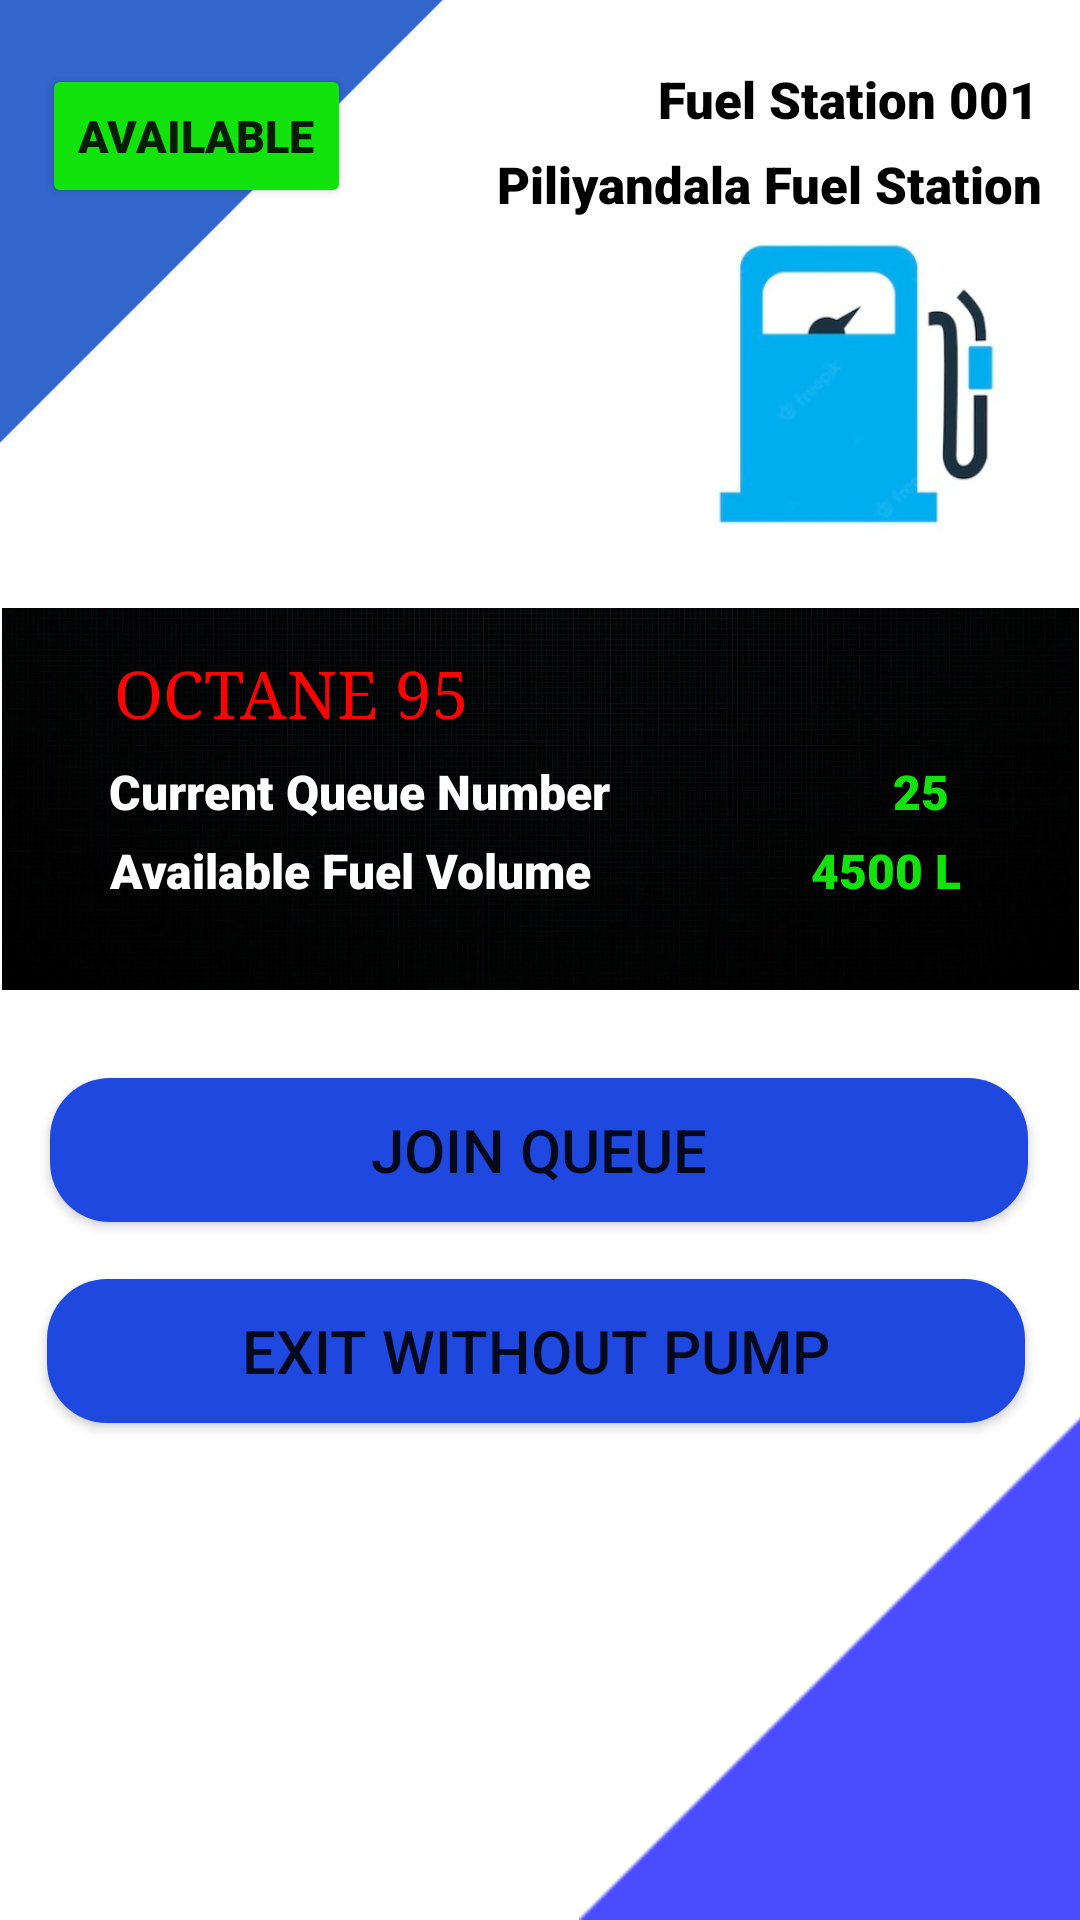

The Android layout XML behind this screen, and the referenced resources:
<!-- AndroidManifest.xml: application theme Theme.FuelQ -->
<!-- res/layout/view_queue_fuel_details.xml -->
<?xml version="1.0" encoding="utf-8"?>
<androidx.constraintlayout.widget.ConstraintLayout
    xmlns:android="http://schemas.android.com/apk/res/android"
    xmlns:app="http://schemas.android.com/apk/res-auto"
    xmlns:tools="http://schemas.android.com/tools"
    android:background="@android:color/white"
    android:layout_width="match_parent"
    android:layout_height="match_parent"
    tools:context=".MainActivity">

    <ImageView
        android:id="@+id/img_shed"
        android:layout_width="127dp"
        android:layout_height="111dp"
        android:background="#00FFFFFF"
        app:layout_constraintBottom_toBottomOf="parent"
        app:layout_constraintEnd_toEndOf="parent"
        app:layout_constraintHorizontal_bias="0.943"
        app:layout_constraintStart_toStartOf="parent"
        app:layout_constraintTop_toTopOf="parent"
        app:layout_constraintVertical_bias="0.141"
        app:srcCompat="@drawable/shed"
        tools:ignore="MissingConstraints" />

    <ImageView
        android:id="@+id/img_list"
        android:layout_width="359dp"
        android:layout_height="230dp"
        android:background="#00FFFFFF"
        app:layout_constraintBottom_toBottomOf="parent"
        app:layout_constraintEnd_toEndOf="parent"
        app:layout_constraintStart_toStartOf="parent"
        app:layout_constraintTop_toTopOf="parent"
        app:layout_constraintVertical_bias="0.369"
        app:srcCompat="@drawable/list"
        tools:ignore="MissingConstraints" />

    <TextView
        android:id="@+id/txt_fuel_vol"
        android:layout_width="wrap_content"
        android:layout_height="wrap_content"
        android:text="@string/fuel_vol"
        android:textColor="#FFFFFF"
        android:textSize="16sp"
        app:fontFamily="sans-serif-black"
        app:layout_constraintBottom_toBottomOf="parent"
        app:layout_constraintEnd_toEndOf="parent"
        app:layout_constraintHorizontal_bias="0.184"
        app:layout_constraintStart_toStartOf="parent"
        app:layout_constraintTop_toTopOf="parent"
        app:layout_constraintVertical_bias="0.452" />

    <ImageView
        android:id="@+id/img_triangle3"
        android:layout_width="327dp"
        android:layout_height="293dp"
        android:layout_marginStart="176dp"
        android:background="#00FFFFFF"
        app:layout_constraintBottom_toBottomOf="parent"
        app:layout_constraintStart_toStartOf="parent"
        app:layout_constraintTop_toTopOf="parent"
        app:layout_constraintVertical_bias="1.0"
        app:srcCompat="@drawable/triangle"
        tools:ignore="MissingConstraints" />

    <TextView
        android:id="@+id/txt_q_number"
        android:layout_width="wrap_content"
        android:layout_height="wrap_content"
        android:text="@string/current_q"
        android:textColor="#FFFFFF"
        android:textSize="16sp"
        app:fontFamily="sans-serif-black"
        app:layout_constraintBottom_toBottomOf="parent"
        app:layout_constraintEnd_toEndOf="parent"
        app:layout_constraintHorizontal_bias="0.189"
        app:layout_constraintStart_toStartOf="parent"
        app:layout_constraintTop_toTopOf="parent"
        app:layout_constraintVertical_bias="0.409" />

    <TextView
        android:id="@+id/txt_queue_number"
        android:layout_width="wrap_content"
        android:layout_height="wrap_content"
        android:text="@string/q_number"
        android:textColor="#12E30D"
        android:textSize="16sp"
        app:fontFamily="sans-serif-black"
        app:layout_constraintBottom_toBottomOf="parent"
        app:layout_constraintEnd_toEndOf="parent"
        app:layout_constraintHorizontal_bias="0.872"
        app:layout_constraintStart_toStartOf="parent"
        app:layout_constraintTop_toTopOf="parent"
        app:layout_constraintVertical_bias="0.409" />

    <TextView
        android:id="@+id/txt_f_vol"
        android:layout_width="wrap_content"
        android:layout_height="wrap_content"
        android:text="@string/litres2"
        android:textColor="#12E30D"
        android:textSize="16sp"
        app:fontFamily="sans-serif-black"
        app:layout_constraintBottom_toBottomOf="parent"
        app:layout_constraintEnd_toEndOf="parent"
        app:layout_constraintHorizontal_bias="0.872"
        app:layout_constraintStart_toStartOf="parent"
        app:layout_constraintTop_toTopOf="parent"
        app:layout_constraintVertical_bias="0.452" />

    <ImageView
        android:id="@+id/img_triangle4"
        android:layout_width="433dp"
        android:layout_height="402dp"
        android:layout_marginStart="12dp"
        android:layout_marginBottom="396dp"
        android:background="#00FFFFFF"
        app:layout_constraintBottom_toBottomOf="parent"
        app:layout_constraintEnd_toStartOf="@+id/img_triangle3"
        app:layout_constraintHorizontal_bias="0.185"
        app:layout_constraintStart_toStartOf="parent"
        app:layout_constraintTop_toTopOf="parent"
        app:layout_constraintVertical_bias="1.0"
        app:srcCompat="@drawable/triangle1"
        tools:ignore="MissingConstraints" />

    <TextView
        android:id="@+id/txt_fuel"
        android:layout_width="wrap_content"
        android:layout_height="wrap_content"
        android:text="@string/octane"
        android:textColor="#FB0303"
        android:textSize="22sp"
        app:fontFamily="serif"
        app:layout_constraintBottom_toBottomOf="parent"
        app:layout_constraintEnd_toEndOf="parent"
        app:layout_constraintHorizontal_bias="0.157"
        app:layout_constraintStart_toStartOf="parent"
        app:layout_constraintTop_toTopOf="parent"
        app:layout_constraintVertical_bias="0.354" />

    <TextView
        android:id="@+id/txt_fuelStation"
        android:layout_width="wrap_content"
        android:layout_height="wrap_content"
        android:text="@string/shed_id"
        android:textColor="#000000"
        android:textSize="17sp"
        app:fontFamily="sans-serif-black"
        app:layout_constraintBottom_toBottomOf="parent"
        app:layout_constraintEnd_toEndOf="parent"
        app:layout_constraintHorizontal_bias="0.943"
        app:layout_constraintStart_toStartOf="parent"
        app:layout_constraintTop_toTopOf="parent"
        app:layout_constraintVertical_bias="0.035" />

    <TextView
        android:id="@+id/txt_fuelLocation"
        android:layout_width="wrap_content"
        android:layout_height="wrap_content"
        android:text="@string/shed_name"
        android:textColor="#000000"
        android:textSize="17sp"
        app:fontFamily="sans-serif-black"
        app:layout_constraintBottom_toBottomOf="parent"
        app:layout_constraintEnd_toEndOf="parent"
        app:layout_constraintHorizontal_bias="0.93"
        app:layout_constraintStart_toStartOf="parent"
        app:layout_constraintTop_toTopOf="parent"
        app:layout_constraintVertical_bias="0.081" />

    <Button
        android:id="@+id/btn_available"
        android:layout_width="wrap_content"
        android:layout_height="wrap_content"
        android:text="@string/btn_available"
        android:textSize="15sp"
        app:backgroundTint="#12E30D"
        app:fontFamily="sans-serif-black"
        app:layout_constraintBottom_toBottomOf="parent"
        app:layout_constraintEnd_toEndOf="parent"
        app:layout_constraintHorizontal_bias="0.055"
        app:layout_constraintStart_toStartOf="parent"
        app:layout_constraintTop_toTopOf="parent"
        app:layout_constraintVertical_bias="0.036" />

    <Button
        android:id="@+id/btn_join"
        android:layout_width="326dp"
        android:layout_height="48dp"
        android:background="@drawable/rounded_corners"
        android:text="@string/btn_join"
        android:textSize="20sp"
        app:backgroundTint="#1E48DF"
        app:layout_constraintBottom_toBottomOf="parent"
        app:layout_constraintEnd_toEndOf="parent"
        app:layout_constraintHorizontal_bias="0.494"
        app:layout_constraintStart_toStartOf="parent"
        app:layout_constraintTop_toTopOf="parent"
        app:layout_constraintVertical_bias="0.607" />

    <Button
        android:id="@+id/btn_exit"
        android:layout_width="326dp"
        android:layout_height="48dp"
        android:background="@drawable/rounded_corners"
        android:text="@string/btn_exit"
        android:textSize="20sp"
        app:backgroundTint="#1E48DF"
        app:layout_constraintBottom_toBottomOf="parent"
        app:layout_constraintEnd_toEndOf="parent"
        app:layout_constraintHorizontal_bias="0.458"
        app:layout_constraintStart_toStartOf="parent"
        app:layout_constraintTop_toTopOf="parent"
        app:layout_constraintVertical_bias="0.72" />

</androidx.constraintlayout.widget.ConstraintLayout>
<!-- resources referenced by this layout -->
<resources>
  <!-- drawable list: jpg bitmap (drawable, 155006 bytes) -->
  <!-- drawable rounded_corners (drawable) -->
  <?xml version="1.0" encoding="utf-8"?>
  <shape xmlns:android="http://schemas.android.com/apk/res/android" android:shape="rectangle">
      <corners android:radius="20dp"/>
      <solid android:color="#FFFF" />
  </shape>
  <!-- drawable shed: jpg bitmap (drawable, 10406 bytes) -->
  <!-- drawable triangle: png bitmap (drawable, 2205 bytes) -->
  <!-- drawable triangle1: png bitmap (drawable, 3705 bytes) -->
  <string name="btn_available">Available</string>
  <string name="btn_exit">EXIT WITHOUT PUMP</string>
  <string name="btn_join">JOIN QUEUE</string>
  <string name="current_q">Current Queue Number</string>
  <string name="fuel_vol">Available Fuel Volume</string>
  <string name="litres2">4500 L</string>
  <string name="octane">OCTANE 95</string>
  <string name="q_number">25</string>
  <string name="shed_id">Fuel Station 001</string>
  <string name="shed_name">Piliyandala Fuel Station</string>
  <style name="Theme.FuelQ" parent="Theme.MaterialComponents.DayNight.DarkActionBar">
          
          <item name="colorPrimary">#272525</item>
          <item name="colorPrimaryVariant">#000000</item>
          <item name="colorOnPrimary">@color/white</item>
          
          <item name="colorSecondary">@color/teal_200</item>
          <item name="colorSecondaryVariant">@color/teal_700</item>
          <item name="colorOnSecondary">@color/black</item>
          
          <item name="android:statusBarColor" tools:targetApi="l">?attr/colorPrimaryVariant</item>
          
      </style>
  <!-- not gathered from this repository: default colours our renderer supplied (Android Studio template values) -->
  <color name="teal_200">#FF03DAC5</color>
  <color name="teal_700">#FF018786</color>
  <color name="black">#FF000000</color>
  <color name="white">#FFFFFFFF</color>
</resources>
